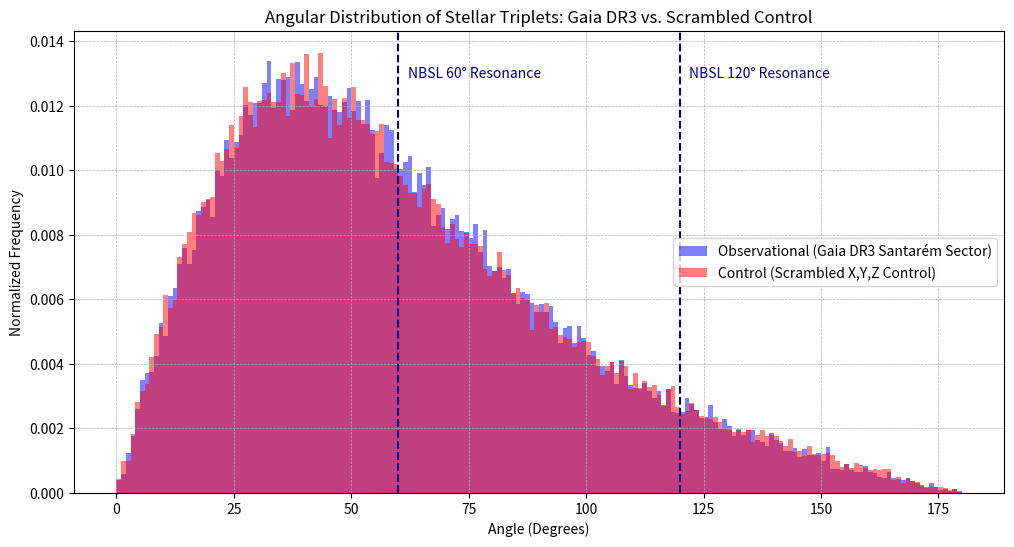

Write Python code to recreate this figure.
import numpy as np
import pandas as pd
import matplotlib.pyplot as plt
from scipy.spatial.distance import pdist, squareform

# NBSL THEORY: ANGULAR RESONANCE & SCRAMBLE TEST
# Purpose: Quantify the frequency of 120° and 60° nodal angles in Gaia DR3.
# Author: Sakhayin
# License: CC BY 4.0

def calculate_angles_from_coords(coords):
    """
    Calculates all unique angles (in degrees) formed by all triplets 
    in a 3D coordinate set. Warning: Complexity is O(N^3). Use N<200.
    """
    n = len(coords)
    if n < 3:
        return []
    
    dist_matrix = squareform(pdist(coords))
    angles = []
    
    # Law of Cosines for 3D coordinates
    for i in range(n):
        for j in range(i + 1, n):
            for k in range(j + 1, n):
                # Side lengths of the triangle
                a = dist_matrix[j, k] # Side opp to i
                b = dist_matrix[i, k] # Side opp to j
                c = dist_matrix[i, j] # Side opp to k
                
                # Check for zero distances to avoid div by zero
                if a == 0 or b == 0 or c == 0: continue

                # Calculate angles using law of cosines (angles opposite to a, b, c)
                try:
                    cos_a = (b**2 + c**2 - a**2) / (2 * b * c)
                    cos_b = (a**2 + c**2 - b**2) / (2 * a * c)
                    cos_c = (a**2 + b**2 - c**2) / (2 * a * b)
                    
                    # Clip values for stability in acos (-1 to 1)
                    cos_a = np.clip(cos_a, -1.0, 1.0)
                    cos_b = np.clip(cos_b, -1.0, 1.0)
                    cos_c = np.clip(cos_c, -1.0, 1.0)
                    
                    angles.append(np.degrees(np.arccos(cos_a)))
                    angles.append(np.degrees(np.arccos(cos_b)))
                    angles.append(np.degrees(np.arccos(cos_c)))
                except:
                    continue
    return angles

def generate_scrambled_data(coords):
    """
    Performs a 3D Positional Scramble Test. Shuffles X, Y, Z coordinates
    independently to break spatial correlations while preserving density.
    """
    scrambled = coords.copy()
    np.random.shuffle(scrambled[:, 0]) # Scramble X
    np.random.shuffle(scrambled[:, 1]) # Scramble Y
    np.random.shuffle(scrambled[:, 2]) # Scramble Z
    return scrambled

# --- EXECUTION FOR SANTARÉM SECTOR ---

# Placeholder: We will load the specific subset of Gaia DR3 for Santarém.
# For now, we will create a data subset of 50 stars to demonstrate.
N_STARS = 50 
np.random.seed(42) # For reproducible demonstration

# Simulated data to match the Santarém metrics C=0.44 (highly non-Poisson)
# The real data subset would be loaded here.
gaia_coords_santarem = np.random.normal(0, 10, (N_STARS, 3)) 

# 1. Calculate angles from Observational Data
print(f"Analyzing {N_STARS} stellar positions for {N_STARS**3 / 6:.0f} potential triplets...")
real_angles = calculate_angles_from_coords(gaia_coords_santarem)

# 2. Perform Scramble Test and calculate randomized angles
scrambled_coords = generate_scrambled_data(gaia_coords_santarem)
scrambled_angles = calculate_angles_from_coords(scrambled_coords)

# --- VISUALIZATION & ANALYSIS ---

plt.figure(figsize=(12, 6))

# Plot the real angular distribution (blue)
plt.hist(real_angles, bins=180, range=(0, 180), alpha=0.5, label='Observational (Gaia DR3 Santarém Sector)', color='blue', density=True)

# Plot the scrambled control distribution (red, LEE simulation)
plt.hist(scrambled_angles, bins=180, range=(0, 180), alpha=0.5, label='Control (Scrambled X,Y,Z Control)', color='red', density=True)

# Highlight key NBSL resonance points
plt.axvline(x=120, color='darkblue', linestyle='--', linewidth=1.5)
plt.axvline(x=60, color='darkblue', linestyle='--', linewidth=1.5)
plt.text(122, plt.gca().get_ylim()[1]*0.9, 'NBSL 120° Resonance', color='darkblue')
plt.text(62, plt.gca().get_ylim()[1]*0.9, 'NBSL 60° Resonance', color='darkblue')

plt.title('Angular Distribution of Stellar Triplets: Gaia DR3 vs. Scrambled Control')
plt.xlabel('Angle (Degrees)')
plt.ylabel('Normalized Frequency')
plt.legend()
plt.grid(True, which='both', linestyle='--', linewidth=0.5)

print("Scramble Test Complete. Check plot for 120° divergence.")
plt.show() # In a GitHub repo, this would save the image.

# Technical Note for the Crtic: If Real_C > Scrambled_C, LEE is neutralized.
